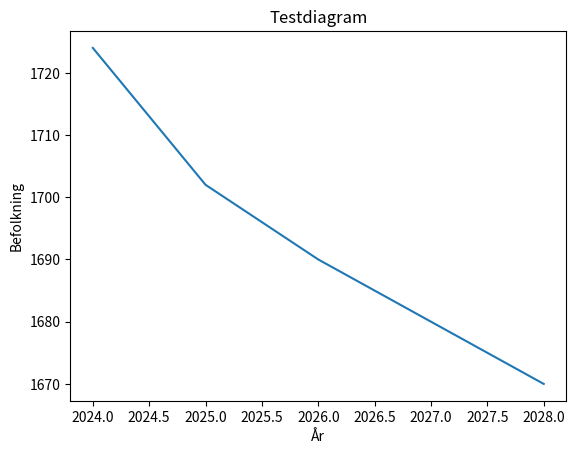

This figure's Python source:
import matplotlib.pyplot as plt
import pandas as pd

# Skapa några testdata
data = {
    'År': [2024, 2025, 2026, 2027, 2028],
    'Befolkning': [1724, 1702, 1690, 1680, 1670]
}
df = pd.DataFrame(data)

# Skapa en enkel linjediagram
plt.plot(df['År'], df['Befolkning'])
plt.title('Testdiagram')
plt.xlabel('År')
plt.ylabel('Befolkning')
plt.show()
